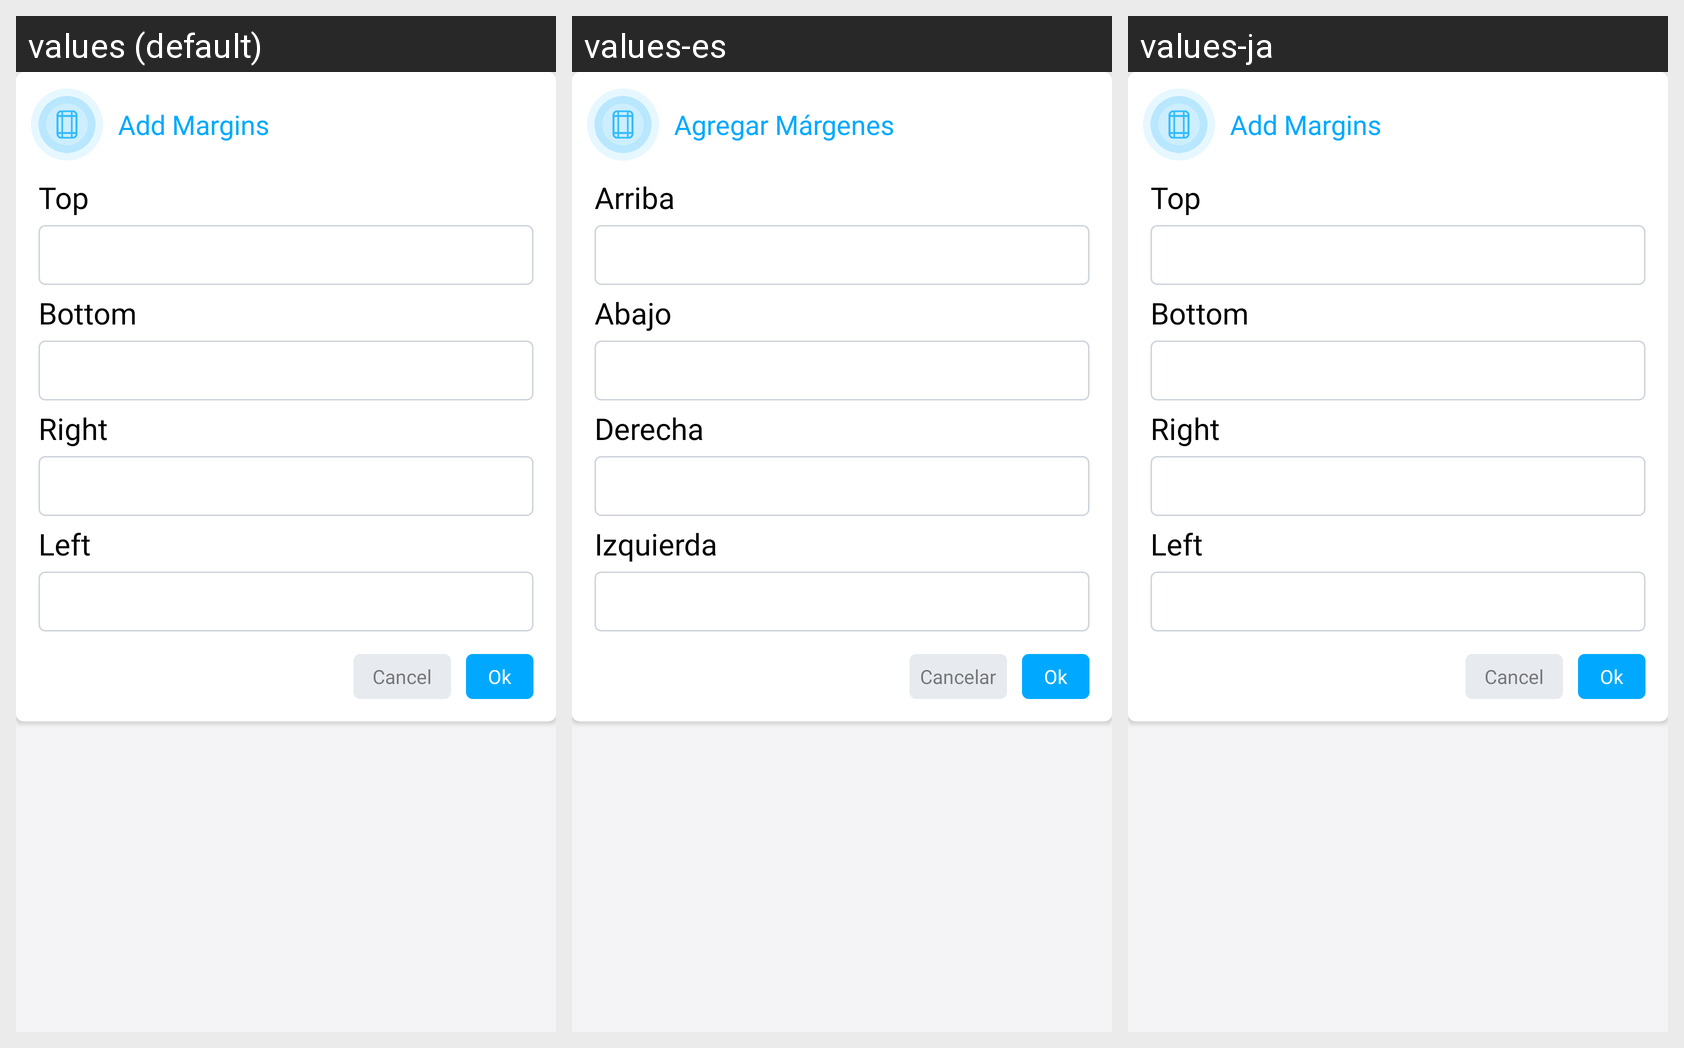

This grid shows one Android layout under several languages. Give, for every string resource on the screen, its name, the default text and each shown locale's text.
Android screen res/layout/add_margin_dialog_layout.xml rendered under 3 locales, left to right: values (default), values-es, values-ja. Device: Nexus 5 (rendered at 1080×1920; each locale shown at half size, 540×960, under a caption strip naming it); theme AppThemeWhite.
Other locales in the repository, not shown: values-bs, values-de, values-fr, values-hi, values-it, values-pt-rBR, values-ru, values-tr-rTR, values-zh.
Strings drawn on this screen, with the default value and each locale's value (text and hints the layout hard-codes, and strings that could not be matched under every locale, appear in the picture but are not listed):

add_margins
  values: Add Margins
  values-es: Agregar Márgenes
  values-ja: Add Margins

top
  values: Top
  values-es: Arriba
  values-ja: Top

bottom
  values: Bottom
  values-es: Abajo
  values-ja: Bottom

right
  values: Right
  values-es: Derecha
  values-ja: Right

left
  values: Left
  values-es: Izquierda
  values-ja: Left

cancel
  values: Cancel
  values-es: Cancelar
  values-ja: Cancel
